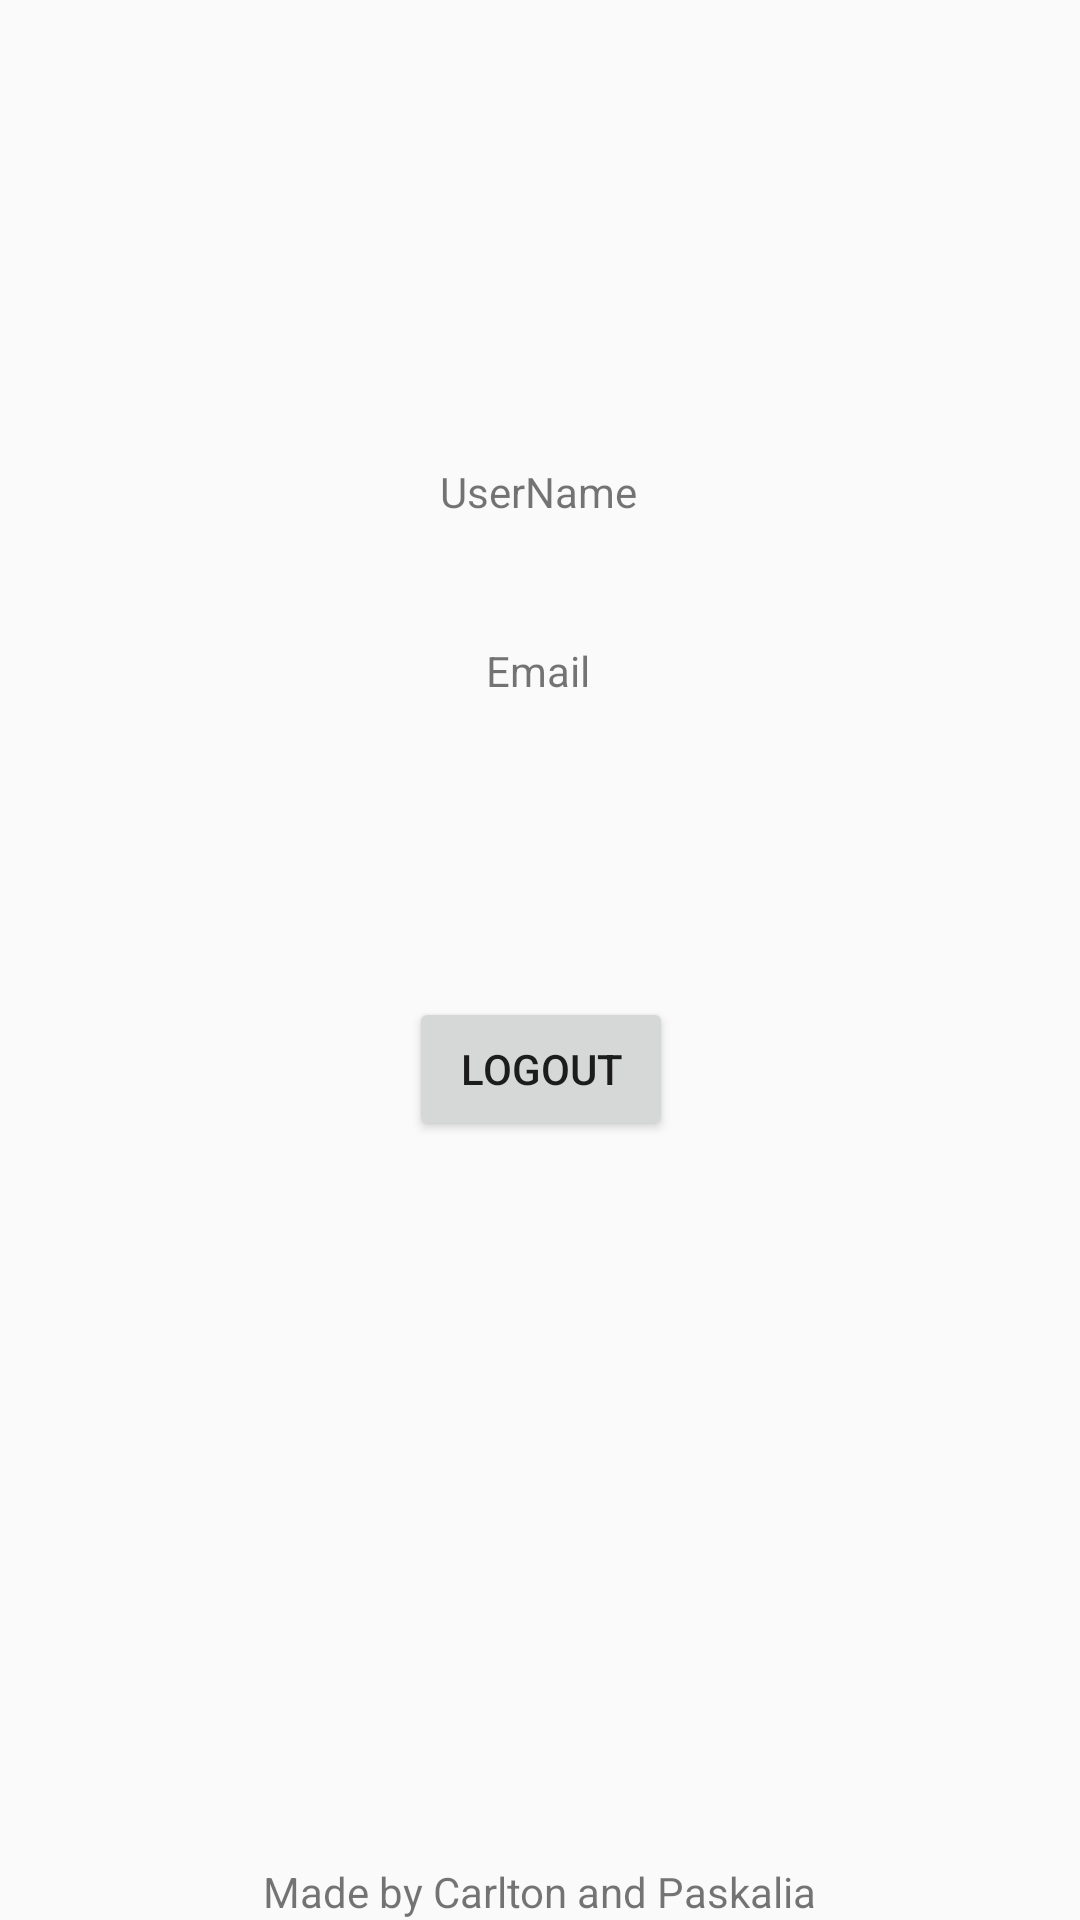

Produce the Android XML layout that renders to this screen, including the resource entries it uses.
<!-- AndroidManifest.xml: application theme Theme.AppCompat.Light.NoActionBar -->
<!-- res/layout/activity_settings.xml -->
<?xml version="1.0" encoding="utf-8"?>

<androidx.constraintlayout.widget.ConstraintLayout xmlns:android="http://schemas.android.com/apk/res/android"
    xmlns:app="http://schemas.android.com/apk/res-auto"
    xmlns:tools="http://schemas.android.com/tools"
    android:layout_width="match_parent"
    android:layout_height="match_parent"
    tools:context=".Settings"
    tools:ignore="ExtraText">
    //coment

    <ImageView
        android:id="@+id/imageView"
        android:layout_width="30dp"
        android:layout_height="30dp"
        android:layout_marginStart="8dp"
        android:layout_marginTop="18dp"
        android:layout_marginEnd="8dp"
        android:layout_marginBottom="400dp"
        app:layout_constraintBottom_toBottomOf="parent"
        app:layout_constraintEnd_toEndOf="parent"
        app:layout_constraintHorizontal_bias="0.498"
        app:layout_constraintStart_toStartOf="parent"
        app:layout_constraintTop_toTopOf="parent"
        app:layout_constraintVertical_bias="0.36"
        tools:srcCompat="@tools:sample/avatars" />

    <TextView
        android:id="@+id/UserName"
        android:layout_width="wrap_content"
        android:layout_height="wrap_content"
        android:layout_marginBottom="120dp"
        android:text="@string/username"
        app:layout_constraintBottom_toBottomOf="parent"
        app:layout_constraintEnd_toEndOf="parent"
        app:layout_constraintHorizontal_bias="0.498"
        app:layout_constraintStart_toStartOf="parent"
        app:layout_constraintTop_toBottomOf="@+id/imageView"
        app:layout_constraintVertical_bias="0.097" />

    <TextView
        android:id="@+id/Email"
        android:layout_width="wrap_content"
        android:layout_height="wrap_content"
        android:text="@string/email"
        app:layout_constraintBottom_toBottomOf="parent"
        app:layout_constraintEnd_toEndOf="parent"
        app:layout_constraintHorizontal_bias="0.498"
        app:layout_constraintStart_toStartOf="parent"
        app:layout_constraintTop_toBottomOf="@+id/UserName"
        app:layout_constraintVertical_bias="0.091" />


    <Button
        android:id="@+id/logout"
        android:layout_width="wrap_content"
        android:layout_height="wrap_content"
        android:text="LogOut"
        app:layout_constraintBottom_toBottomOf="parent"
        app:layout_constraintEnd_toEndOf="parent"
        app:layout_constraintHorizontal_bias="0.501"
        app:layout_constraintStart_toStartOf="parent"
        app:layout_constraintTop_toBottomOf="@+id/Email"
        app:layout_constraintVertical_bias="0.277" />

    <TextView
        android:id="@+id/textView2"
        android:layout_width="wrap_content"
        android:layout_height="wrap_content"
        android:text="@string/authors"
         app:layout_constraintBottom_toBottomOf="parent"
        app:layout_constraintEnd_toEndOf="parent"
        app:layout_constraintStart_toStartOf="parent" />
</androidx.constraintlayout.widget.ConstraintLayout>
<!-- resources referenced by this layout -->
<resources>
  <string name="authors">Made by Carlton and Paskalia</string>
  <string name="email">Email</string>
  <string name="username">UserName</string>
</resources>
